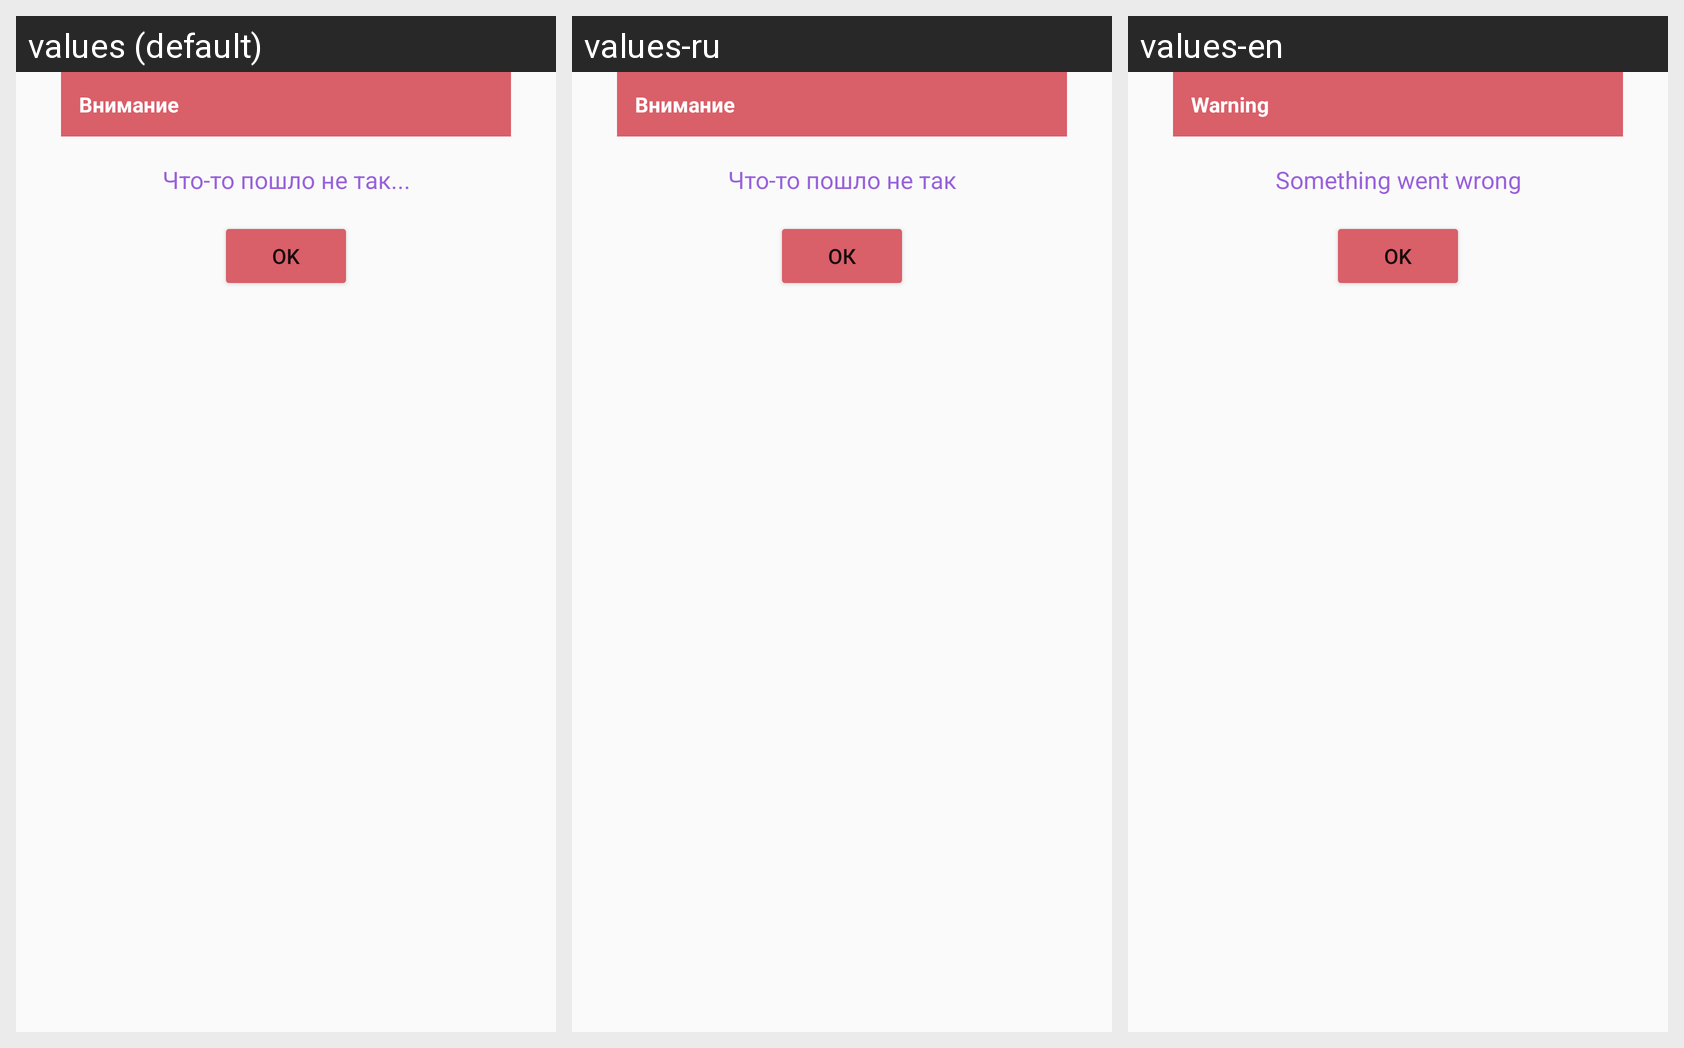

This grid shows one Android layout under several languages. Give, for every string resource on the screen, its name, the default text and each shown locale's text.
Android screen res/layout/error_ok_dialog.xml rendered under 3 locales, left to right: values (default), values-ru, values-en. Device: Nexus 5 (rendered at 1080×1920; each locale shown at half size, 540×960, under a caption strip naming it); theme Theme.Passave.
Strings drawn on this screen, with the default value and each locale's value (text and hints the layout hard-codes, and strings that could not be matched under every locale, appear in the picture but are not listed):

error_header
  values: Внимание
  values-ru: Внимание
  values-en: Warning

error_details
  values: Что-то пошло не так...
  values-ru: Что-то пошло не так
  values-en: Something went wrong
